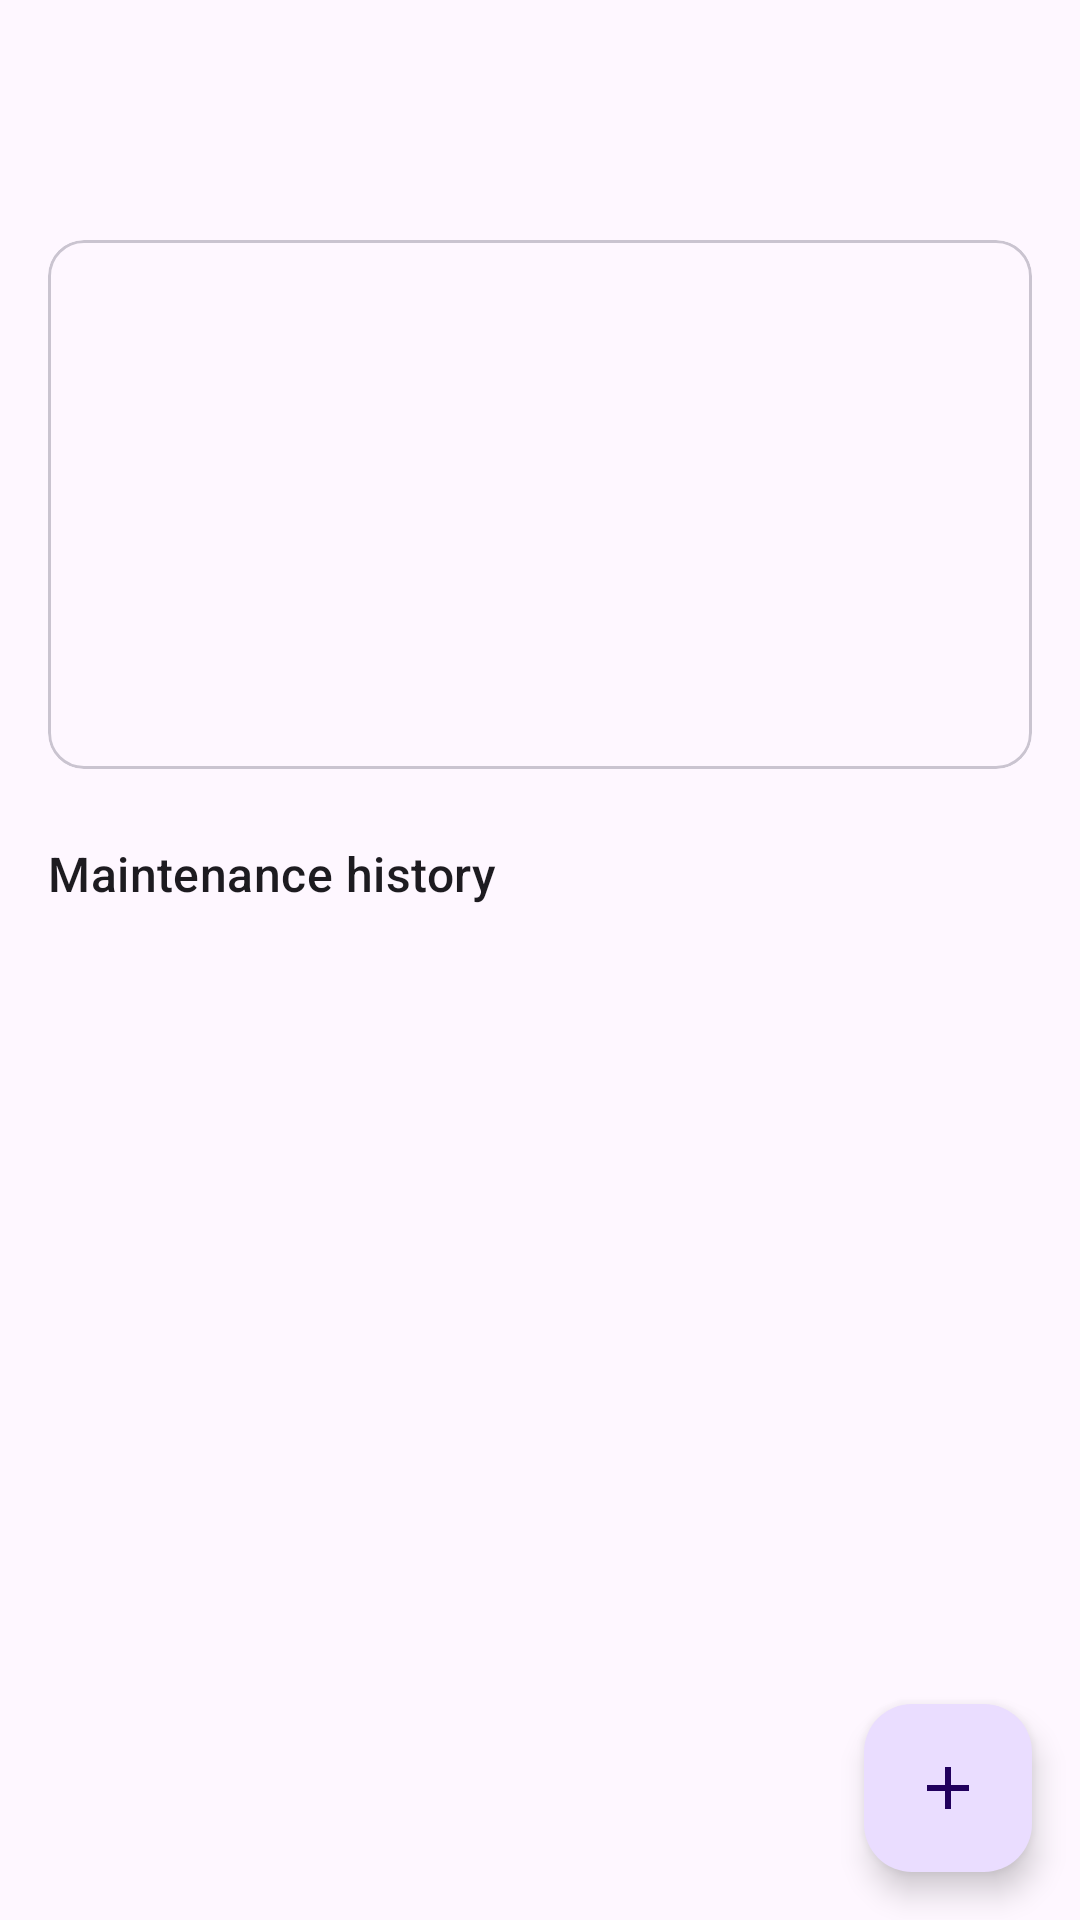

Android layout source for this screen:
<!-- AndroidManifest.xml: application theme Theme.YourCarCare -->
<!-- res/layout/activity_car_detail.xml -->
<?xml version="1.0" encoding="utf-8"?>
<androidx.coordinatorlayout.widget.CoordinatorLayout xmlns:android="http://schemas.android.com/apk/res/android"
    xmlns:app="http://schemas.android.com/apk/res-auto"
    xmlns:tools="http://schemas.android.com/tools"
    android:id="@+id/root"
    android:layout_width="match_parent"
    android:layout_height="match_parent"
    tools:context=".ui.CarDetailActivity">

    <com.google.android.material.appbar.AppBarLayout
        android:layout_width="match_parent"
        android:layout_height="wrap_content">

        <com.google.android.material.appbar.MaterialToolbar
            android:id="@+id/toolbar"
            android:layout_width="match_parent"
            android:layout_height="?attr/actionBarSize" />
    </com.google.android.material.appbar.AppBarLayout>

    <androidx.core.widget.NestedScrollView
        android:layout_width="match_parent"
        android:layout_height="match_parent"
        app:layout_behavior="@string/appbar_scrolling_view_behavior">

        
        <LinearLayout
            android:id="@+id/sections_container"
            android:layout_width="match_parent"
            android:layout_height="wrap_content"
            android:orientation="vertical"
            android:padding="16dp"
            android:paddingBottom="88dp">

            
            <com.google.android.material.card.MaterialCardView
                android:id="@+id/card_car_header"
                android:layout_width="match_parent"
                android:layout_height="wrap_content">

                <LinearLayout
                    android:layout_width="match_parent"
                    android:layout_height="wrap_content"
                    android:orientation="vertical"
                    android:padding="16dp">

                    <TextView
                        android:id="@+id/text_car_title"
                        android:layout_width="wrap_content"
                        android:layout_height="wrap_content"
                        android:textAppearance="?attr/textAppearanceTitleLarge"
                        tools:text="BMW 320d" />

                    <TextView
                        android:id="@+id/text_year"
                        android:layout_width="wrap_content"
                        android:layout_height="wrap_content"
                        android:layout_marginTop="4dp"
                        android:textAppearance="?attr/textAppearanceBodyMedium"
                        tools:text="Year: 2015" />

                    <TextView
                        android:id="@+id/text_engine"
                        android:layout_width="wrap_content"
                        android:layout_height="wrap_content"
                        android:layout_marginTop="4dp"
                        android:textAppearance="?attr/textAppearanceBodyMedium"
                        tools:text="Engine: Diesel, turbo" />

                    <TextView
                        android:id="@+id/text_transmission"
                        android:layout_width="wrap_content"
                        android:layout_height="wrap_content"
                        android:layout_marginTop="4dp"
                        android:textAppearance="?attr/textAppearanceBodyMedium"
                        tools:text="Transmission: Manual" />

                    <TextView
                        android:id="@+id/text_km"
                        android:layout_width="wrap_content"
                        android:layout_height="wrap_content"
                        android:layout_marginTop="4dp"
                        android:textAppearance="?attr/textAppearanceBodyMedium"
                        tools:text="Mileage: 185,000 km" />

                    <TextView
                        android:id="@+id/text_driving_style"
                        android:layout_width="wrap_content"
                        android:layout_height="wrap_content"
                        android:layout_marginTop="4dp"
                        android:textAppearance="?attr/textAppearanceBodyMedium"
                        tools:text="Driving style: Gentle" />

                </LinearLayout>
            </com.google.android.material.card.MaterialCardView>

            

            
            <TextView
                android:id="@+id/title_maintenance_history"
                android:layout_width="wrap_content"
                android:layout_height="wrap_content"
                android:layout_marginTop="24dp"
                android:layout_marginBottom="4dp"
                android:text="@string/section_maintenance_history"
                android:textAppearance="?attr/textAppearanceTitleMedium" />

            
            <androidx.recyclerview.widget.RecyclerView
                android:id="@+id/record_list"
                android:layout_width="match_parent"
                android:layout_height="wrap_content"
                android:nestedScrollingEnabled="false"
                app:layoutManager="androidx.recyclerview.widget.LinearLayoutManager"
                tools:itemCount="2"
                tools:listitem="@layout/item_maintenance_record" />

            <TextView
                android:id="@+id/empty_records_text"
                android:layout_width="match_parent"
                android:layout_height="wrap_content"
                android:paddingVertical="16dp"
                android:text="@string/empty_maintenance"
                android:textAppearance="?attr/textAppearanceBodyMedium"
                android:visibility="gone" />
        </LinearLayout>
    </androidx.core.widget.NestedScrollView>

    <com.google.android.material.floatingactionbutton.FloatingActionButton
        android:id="@+id/fab_add_record"
        android:layout_width="wrap_content"
        android:layout_height="wrap_content"
        android:layout_gravity="bottom|end"
        android:layout_margin="16dp"
        android:contentDescription="@string/add_record_description"
        app:srcCompat="@drawable/ic_add" />

</androidx.coordinatorlayout.widget.CoordinatorLayout>
<!-- res/layout/item_maintenance_record.xml (included above) -->
<?xml version="1.0" encoding="utf-8"?>
<com.google.android.material.card.MaterialCardView xmlns:android="http://schemas.android.com/apk/res/android"
    xmlns:tools="http://schemas.android.com/tools"
    android:layout_width="match_parent"
    android:layout_height="wrap_content"
    android:layout_marginVertical="4dp"
    android:clickable="true"
    android:focusable="true">

    <LinearLayout
        android:layout_width="match_parent"
        android:layout_height="wrap_content"
        android:orientation="vertical"
        android:padding="16dp">

        <TextView
            android:id="@+id/record_type"
            android:layout_width="wrap_content"
            android:layout_height="wrap_content"
            android:textAppearance="?attr/textAppearanceTitleSmall"
            tools:text="Oil change" />

        <TextView
            android:id="@+id/record_details"
            android:layout_width="wrap_content"
            android:layout_height="wrap_content"
            android:layout_marginTop="4dp"
            android:textAppearance="?attr/textAppearanceBodyMedium"
            tools:text="Nov 7, 2026 · 185,000 km" />

        
        <TextView
            android:id="@+id/record_note"
            android:layout_width="wrap_content"
            android:layout_height="wrap_content"
            android:layout_marginTop="4dp"
            android:textAppearance="?attr/textAppearanceBodySmall"
            tools:text="Castrol 5W-30, new oil filter" />
    </LinearLayout>
</com.google.android.material.card.MaterialCardView>
<!-- resources referenced by this layout -->
<resources>
  <!-- drawable ic_add (drawable) -->
  <vector xmlns:android="http://schemas.android.com/apk/res/android"
      android:width="24dp"
      android:height="24dp"
      android:tint="?attr/colorControlNormal"
      android:viewportWidth="24"
      android:viewportHeight="24">
      <path
          android:fillColor="@android:color/white"
          android:pathData="M19,13h-6v6h-2v-6H5v-2h6V5h2v6h6v2z" />
  </vector>
  <string name="add_record_description">Add maintenance record</string>
  <string name="empty_maintenance">No maintenance records yet. Tap + to add one.</string>
  <string name="section_maintenance_history">Maintenance history</string>
  <style name="Theme.YourCarCare" parent="Base.Theme.YourCarCare" />
  <style name="Base.Theme.YourCarCare" parent="Theme.Material3.DayNight.NoActionBar">
          
          
      </style>
</resources>
